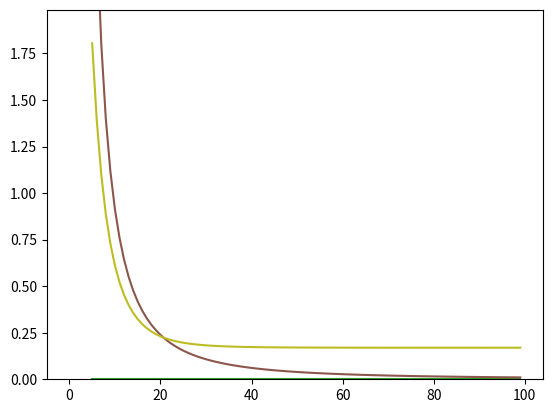

This chart was generated by the following Python code:
import numpy as np
import matplotlib.pyplot as plt
nb_points_max=100

'''
k : conductivité thermique
A : aire de la face que traverse le flux thermique
L : longueur
nb_points : nombre de points de discrétisation
Ta : Température en 0
Tb : Température en deltaX*nb_points
p : Périmètre de A
h : coefficient de transfert thermique
q : génération de chaleur par volume par seconde
T_ambient : Température ambiante
'''

'''création de la matrice des valeurs de Su (matrice B du système AX=B) pour l'exemple 1'''
def matrice_temp_1(k,A,L,nb_points,Ta,Tb) :
    deltaX=L/nb_points
    c=k*A/deltaX
    M=np.zeros(nb_points)
    M[0]=2*Ta*c
    M[-1]=2*Tb*c
    return M

'''création de la matrice des valeurs -aw ap -ae (matrice A du système AX=B) pour l'exemple 1'''
def matrice_equation_1(k,A,L,nb_points):
    deltaX=L/nb_points
    c=k*A/deltaX
    M=np.zeros((nb_points,nb_points))
    M[0][0]=3*c
    M[0][1]=-c
    M[-1][-1]=3*c
    M[-1][-2]=-c
    for i in range(1,nb_points-1):
        M[i][i-1]=-c
        M[i][i]=2*c
        M[i][i+1]=-c
    return M

'''création de la matrice des valeurs de Su (matrice B du système AX=B) pour l'exemple 2'''
def matrice_temp_2(k,A,L,nb_points,Ta,Tb,q) :
    deltaX=L/nb_points
    c=k*A/deltaX
    M=np.zeros(nb_points)
    M[0]=2*Ta*c + q*A*deltaX
    M[-1]=2*Tb*c + q*A*deltaX
    for i in range(1,nb_points-1):
        M[i]=q*A*deltaX
    return M

'''création de la matrice des valeurs -aw ap -ae (matrice A du système AX=B) pour l'exemple 2'''
def matrice_equation_2(k,A,L,nb_points):
    deltaX=L/nb_points
    c=k*A/deltaX
    M=np.zeros((nb_points,nb_points))
    M[0][0]=3*c
    M[0][1]=-c
    M[-1][-1]=3*c
    M[-1][-2]=-c
    for i in range(1,nb_points-1):
        M[i][i-1]=-c
        M[i][i]=2*c
        M[i][i+1]=-c
    return M

'''création de la matrice des valeurs de Su (matrice B du système AX=B) pour l'exemple 3'''
def matrice_temp_3(k,A,L,nb_points,Ta,p,h,T_ambient) :
    deltaX=L/nb_points
    n2=h*p/(k*A)
    M=np.zeros(nb_points)
    M[0]=2*Ta/deltaX + deltaX*T_ambient*n2
    M[-1]=deltaX*T_ambient*n2
    for i in range(1,nb_points-1):
        M[i]=deltaX*T_ambient*n2
    return M



'''création de la matrice des valeurs -aw ap -ae (matrice A du système AX=B) pour l'exemple 3'''
def matrice_equation_3(k,A,L,nb_points,p,h):
    deltaX=L/nb_points
    M=np.zeros((nb_points,nb_points))
    n2=h*p/(k*A)
    M[0][0]=3/deltaX+n2*deltaX
    M[0][1]=-1/deltaX
    M[-1][-1]=1/deltaX+n2*deltaX
    M[-1][-2]=-1/deltaX
    for i in range(1,nb_points-1):
        M[i][i-1]=-1/deltaX
        M[i][i]=2/deltaX+n2*deltaX
        M[i][i+1]=-1/deltaX
    return M

'''résolution du système, retourne un vecteur de chaleur (matrice X du système AX=B) pour l'exemple 1'''
def solution_1(k,A,L,nb_points,Ta,Tb):
    a=matrice_equation_1(k,A,L,nb_points)
    b=matrice_temp_1(k,A,L,nb_points,Ta,Tb)
    return np.linalg.solve(a, b)

'''résolution du système, retourne un vecteur de chaleur (matrice X du système AX=B) pour l'exemple 2'''
def solution_2(k,A,L,nb_points,Ta,Tb,q):
    a=matrice_equation_2(k,A,L,nb_points)
    b=matrice_temp_2(k,A,L,nb_points,Ta,Tb,q)
    return np.linalg.solve(a, b)

'''résolution du système, retourne un vecteur de chaleur (matrice X du système AX=B) pour l'exemple 3'''
def solution_3(k,A,L,nb_points,Ta,p,h,T_ambient):
    a=matrice_equation_3(k,A,L,nb_points,p,h)
    b=matrice_temp_3(k,A,L,nb_points,Ta,p,h,T_ambient)
    return np.linalg.solve(a, b)

'''solution analytique de l'exemple 1'''
def solution_analytique_1(x,L,nb_points,Ta,Tb):
    return Ta + x*(Tb-Ta)/L

'''solution analytique de l'exemple 2'''
def solution_analytique_2(x,L,nb_points,Ta,Tb,k,q):
    return ((Tb-Ta)/L+(L-x)*q/(2*k))*x+Ta

'''solution analytique de l'exemple 3'''
def solution_analytique_3(x,nb_points,Ta,p,h,T_ambient,k,A):
    n2=h*p/(k*A)
    return (Ta-T_ambient)*np.exp(-x*np.sqrt(n2))+T_ambient

'''retourne la liste des abscisses, de la solution analytique et de la solution numérique de l'exemple 1'''
def list_graph_1(k,A,L,nb_points,Ta,Tb): 
    nb_points=int(nb_points)
    deltaX=L/nb_points
    X=[0] + [(i+1/2)*deltaX for i in range(nb_points)]
    X.append(nb_points*deltaX)
    Y_numerique=solution_1(k,A,L,nb_points,Ta,Tb)
    Y_numerique=np.insert(Y_numerique, 0, Ta)
    Y_numerique=np.append(Y_numerique, Tb)
    Y_analytique=[solution_analytique_1(x,L,nb_points,Ta,Tb) for x in X]
    return X,Y_numerique,Y_analytique
    
'''retourne la liste des abscisses, de la solution analytique et de la solution numérique de l'exemple 2'''
def list_graph_2(k,A,L,nb_points,Ta,Tb,q): 
    nb_points=int(nb_points)
    deltaX=L/nb_points
    X=[0] + [(i+1/2)*deltaX for i in range(nb_points)]
    X.append(nb_points*deltaX)
    Y_analytique=[solution_analytique_2(x,L,nb_points,Ta,Tb,k,q) for x in X]
    Y_numerique=solution_2(k,A,L,nb_points,Ta,Tb,q)
    Y_numerique=np.insert(Y_numerique, 0, Ta)
    Y_numerique=np.append(Y_numerique, Tb)
    return X,Y_numerique,Y_analytique
    
'''retourne la liste des abscisses, de la solution analytique et de la solution numérique de l'exemple 3'''
def list_graph_3(k,A,L,nb_points,Ta,p,h,T_ambient): 
    nb_points=int(nb_points)
    deltaX=L/nb_points
    X=[0] + [(i+1/2)*deltaX for i in range(nb_points)]
    Y_analytique=[solution_analytique_3(x,nb_points,Ta,p,h,T_ambient,k,A) for x in X]
    Y_numerique=solution_3(k,A,L,nb_points,Ta,p,h,T_ambient)
    Y_numerique=np.insert(Y_numerique, 0, Ta)
    return X,Y_numerique,Y_analytique

'''graph de comparaison entre la solution numérique et la solution analytique'''
def graph(X,Y_numerique,Y_analytique):
    plt.plot(X,Y_numerique,'o')
    plt.plot(X,Y_analytique)
    plt.ylim(0, max(max(Y_numerique), max(Y_analytique))*1.1)
    plt.show()
    
'''fait la moyenne de la norme 1 d'erreur pour tout les points de la liste'''
def erreur_L1(Y_numerique,Y_analytique):
    erreur=0
    n=len(Y_numerique)
    for i in range(n):
        erreur+=abs(Y_numerique[i]-Y_analytique[i])
    erreur=erreur/n
    return erreur

'''fait la moyenne de la norme 2 d'erreur pour tout les points de la liste'''
def erreur_L2(Y_numerique,Y_analytique):
    erreur=0
    n=len(Y_numerique)
    for i in range(n):
        erreur+=(Y_numerique[i]-Y_analytique[i])**2
    erreur=erreur/n
    return np.sqrt(erreur)

'''fait la moyenne de la norme infini d'erreur pour tout les points de la liste'''
def erreur_Linf(Y_numerique,Y_analytique):
    erreur=[]
    n=len(Y_numerique)
    for i in range(n):
        erreur.append(abs(Y_numerique[i]-Y_analytique[i]))
    return max(erreur)

def erreur(Y_numerique,Y_analytique,norme):
    if norme==1:
        return erreur_L1(Y_numerique,Y_analytique)
    elif norme==2:
        return erreur_L2(Y_numerique,Y_analytique)
    else:
        return erreur_Linf(Y_numerique,Y_analytique)

'''affiche le graph de l'évolution de l'erreur en fonction du nombre de points de discrétisation pour l'exemple 1'''
def evolution_erreur_1(k,A,L,nb_points_max,Ta,Tb,norme):
    erreurs=[]
    for i in range(5,nb_points_max):
        X,Y_numerique,Y_analytique=list_graph_1(k,A,L,i,Ta,Tb)
        erreurs.append(erreur(Y_numerique,Y_analytique,norme))
    X=[i for i in range(5,nb_points_max)]
    plt.plot(X,erreurs)
    plt.ylim(0, max(erreurs)*1.1)
    plt.show()
    
'''affiche le graph de l'évolution de l'erreur en fonction du nombre de points de discrétisation pour l'exemple 2'''
def evolution_erreur_2(k,A,L,nb_points_max,Ta,Tb,q,norme):
    erreurs=[]
    for i in range(5,nb_points_max):
        X,Y_numerique,Y_analytique=list_graph_2(k,A,L,i,Ta,Tb,q)
        erreurs.append(erreur(Y_numerique,Y_analytique,norme))
    X=[i for i in range(5,nb_points_max)]
    plt.plot(X,erreurs)
    plt.ylim(0, max(erreurs)*1.1)
    plt.show()

'''affiche le graph de l'évolution de l'erreur en fonction du nombre de points de discrétisation pour l'exemple 3'''    
def evolution_erreur_3(k,A,L,nb_points_max,Ta,p,h,T_ambient,norme):
    erreurs=[]
    for i in range(5,nb_points_max):
        X,Y_numerique,Y_analytique=list_graph_3(k,A,L,i,Ta,p,h,T_ambient)
        erreurs.append(erreur(Y_numerique,Y_analytique,norme))
    X=[i for i in range(5,nb_points_max)]
    plt.plot(X,erreurs)
    plt.ylim(0, max(erreurs)*1.1)
    plt.show()

def ordre_cv_1(k,A,L,nb_points,Ta,Tb,r):
    X,Y_numerique,Y_analytique=list_graph_1(k,A,L,nb_points,Ta,Tb)
    erreur_h=erreur(Y_numerique,Y_analytique,1)
    X,Y_numerique,Y_analytique=list_graph_1(k,A,L,nb_points/r,Ta,Tb)
    erreur_rh=erreur(Y_numerique,Y_analytique,1)
    return np.log(erreur_rh/erreur_h)/np.log(r)

def ordre_cv_2(k,A,L,nb_points,Ta,Tb,q,r):
    X,Y_numerique,Y_analytique=list_graph_2(k,A,L,nb_points,Ta,Tb,q)
    erreur_h=erreur(Y_numerique,Y_analytique,1)
    X,Y_numerique,Y_analytique=list_graph_2(k,A,L,nb_points/r,Ta,Tb,q)
    erreur_rh=erreur(Y_numerique,Y_analytique,1)
    return np.log(erreur_rh/erreur_h)/np.log(r)

def ordre_cv_3(k,A,L,nb_points,Ta,p,h,T_ambient,r):
    X,Y_numerique,Y_analytique=list_graph_3(k,A,L,nb_points,Ta,p,h,T_ambient)
    erreur_h=erreur(Y_numerique,Y_analytique,1)
    X,Y_numerique,Y_analytique=list_graph_3(k,A,L,nb_points/r,Ta,p,h,T_ambient)
    erreur_rh=erreur(Y_numerique,Y_analytique,1)
    return np.log(erreur_rh/erreur_h)/np.log(r)

'''exemple 1'''
k,A,L,nb_points,Ta,Tb = 1000,5*10*10**(-3),0.1,50,100,500
nb_points_max=100
r=2
X,Y_numerique,Y_analytique=list_graph_1(k,A,L,nb_points,Ta,Tb)
graph(X,Y_numerique,Y_analytique)
erreurs=evolution_erreur_1(k,A,L,nb_points_max,Ta,Tb,2)
print(ordre_cv_1(k,A,L,nb_points,Ta,Tb,r))

'''exemple 2'''
k,A,L,nb_points,Ta,Tb,q = 0.5,1,0.004*5,50,100,200,1000*10**3
X,Y_numerique,Y_analytique=list_graph_2(k,A,L,nb_points,Ta,Tb,q)
graph(X,Y_numerique,Y_analytique)
evolution_erreur_2(k,A,L,nb_points_max,Ta,Tb,q,2)
print(ordre_cv_2(k,A,L,nb_points,Ta,Tb,q,r))

'''exemple 3'''
k,A,L,nb_points,Ta,p,h,T_ambient = 1,1,0.2*5,50,100,1,25,20
X,Y_numerique,Y_analytique=list_graph_3(k,A,L,nb_points,Ta,p,h,T_ambient)
graph(X,Y_numerique,Y_analytique)
evolution_erreur_3(k,A,L,nb_points_max,Ta,p,h,T_ambient,2)
print(ordre_cv_3(k,A,L,nb_points,Ta,p,h,T_ambient,r))